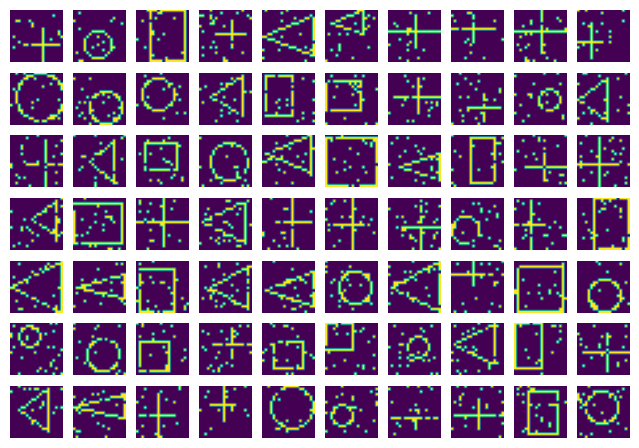

Write the Python code that produced this figure.
import numpy as np
import random
import matplotlib.pyplot as plt

class Generator:
    """
    A class for generating images of four different figures (crosses, triangles, rectangles, cirlces)
    """

    def generate(self, number=1, size=10, split=(None, None, None), noise=0.0, object_height_range=(10,10), object_width_range=(10,10), centerd=False,  flattend=False):
        """ 
        Main generation function.

        Args:
            number (int): number of nxn pictures to generate
            size (int): size of the nxn images
            split (float, float, float): tuple of the train, valid, test split (train, valid test) if non is given on set is returned
            noise (float): fraction of the noise in the images
            object_height_range (int, int): tuple of the range of the height if the figure in the image
            object_width_range (int, int): tuple of the range of the width if the figure in the image
            centerd (boolean): if the figure is to be centerd in the image
            flattend (boolean): if to represent the image as a vector or a matrix

        Returns:
            tuple of tuples of image sets and lables to the image  
        """
        # np array for the images
        image_batch = np.zeros((number, size, size))
        # labels for the images (0 = cross, 1 = rectangle, 2 = circle, 3 = triangle)
        label_array = np.zeros((number))
        # checking if need to split
        if split[0] != None and split[1] != None and split[2] != None:
            num_train = round(split[0]*number)
            num_valid = round(split[1]*number)
            num_test = round(split[2]*number)
        #canvas for image
        canvas = np.zeros((size, size))
        #iterating throug and "painting" the image
        for i in range(number):
            # seting semi random position for the object by specified width and height
            height = random.randint(*object_height_range)
            width = random.randint(*object_width_range)
            if centerd:
                start_x = size//2 - width//2
                start_y = size//2 - height//2
            else:
                padding_x = size - width
                padding_y = size - height
                start_x = random.randint(0, padding_x)
                start_y = random.randint(0, padding_y)
            r = random.random()
            # choosing object randomly to generate (in big batches this aproches equal number of each object)
            if r <= 0.25:
                image_batch[i] = self._generate_cross(canvas, height, width, start_x, start_y, noise)
                label_array[i] = 0
            elif r <= 0.50:
                image_batch[i] = self._generate_rectangle(canvas, height, width, start_x, start_y, noise)
                label_array[i] = 1
            elif r <= 0.75:
                image_batch[i] = self._generate_circle(canvas, height, width, start_x, start_y, noise)
                label_array[i] = 2
            else:
                image_batch[i] = self._generate_triangle(canvas, height, width, start_x, start_y, noise)
                label_array[i] = 3
            
        # if representation is to be a vector
        if flattend:
            image_batch = image_batch.reshape(number, size*size, 1)
        
        # if there is a specified split
        if split[0] != None and split[1] != None and split[2] != None:
            train_image_set = image_batch[0:num_train]
            temp = label_array[0:num_train]
            train_label_array = np.zeros((4,len(temp)))
            for i in range(len(temp)):
                j = int(temp[i])
                train_label_array[j,i] = 1
            #train_label_array = label_array[0:num_train]
            

            valid_image_set = image_batch[num_train:num_train+num_valid]
            temp = label_array[num_train:num_train+num_valid]
            valid_label_array = np.zeros((4,len(temp)))
            for i in range(len(temp)):
                j = int(temp[i])
                valid_label_array[j,i] = 1
            #valid_label_array = label_array[num_train:num_train+num_valid]

            test_image_set = image_batch[num_train+num_valid:num_train+num_valid+num_test]
            temp = label_array[num_train+num_valid:num_train+num_valid+num_test]
            test_label_array = np.zeros((4, len(temp)))
            for i in range(len(temp)):
                j = int(temp[i])
                test_label_array[j,i] = 1
            #test_label_array = label_array[num_valid:num_train+num_valid+num_test]

            # ((traing_images, label), (valid_images, labels), (test_images, labels) )
            return ((train_image_set, train_label_array), (valid_image_set, valid_label_array), (test_image_set, test_label_array))
            
        return image_batch




    
    def _generate_rectangle(self, canvas, height, width, start_x, start_y, fraction):
        """
        Draws a rectangle and returns it
        """
        image = canvas.copy()
        # making a filled rect
        image[start_y:start_y+height, start_x:start_x+width] = 1
        # erasing the midle
        image[start_y+1:start_y+height-1, start_x+1:start_x+width-1] = 0
        # adding noise
        image = self._add_noise(image, fraction)
        return image

    def _generate_cross(self, canvas, height, width, start_x, start_y, fraction):
        """
        Draws a cross and returns it
        """
        image = canvas.copy()
        center_x = start_x + width//2
        center_y = start_y + height//2
        # making vertical line
        image[start_y:start_y+height, center_x] = 1 
        # making horizontal line
        image[center_y, start_x:start_x+width] = 1
        image = self._add_noise(image, fraction)
        return image
    
    def _generate_circle(self, canvas, height, width, start_x, start_y, fraction):
        """
        Draws a circle and retuns it
        """
        image = canvas.copy()
        # finding radius
        radius = min(width//2, height//2)
        if min(width,height) == 10:
            radius -= 1
        # finding center
        center_x = start_x + width//2
        center_y = start_y + height//2
        #drawing circle
        for i in range(0, image.shape[0]):
            for j in range(0, image.shape[1]):
                # using the equation for a circle to decide where to set 1
                if abs((j-center_x)**2 + (i-center_y)**2 - radius**2) < radius:       
                    image[i,j] = 1
        image = self._add_noise(image, fraction)
        return image

    def _generate_triangle(self, canvas, height, width, start_x, start_y, fraction):

        """
        Draws a triangle and returns it
        """

        # taken from https://www.redblobgames.com/grids/line-drawing.html 
        def lerp(start, end, t):
            return start + t*(end-start)

        def len_diagonal(start, end):
            return max(abs(end[0] - start[0]), abs(end[1] - start[1])) 

        image = canvas.copy()
        # Draw first line
        image[start_y:start_y+height, start_x+width-1] = 1
        # find point
        vertex_x = start_x
        vertex_y = start_y+(height//2)
        # linear interpolate diagonal up
        diagonal_distance = len_diagonal((vertex_x, vertex_y), (start_x+width-1, start_y))
        for i in range(diagonal_distance+1):
            t = 0 if diagonal_distance == 0 else i/diagonal_distance
            lerp_x = round(lerp(vertex_x, start_x+width-1, t))
            lerp_y = round(lerp(vertex_y, start_y, t))
            image[lerp_y, lerp_x] = 1
        
        # linear interpolate diagonal down
        diagonal_distance = len_diagonal((vertex_x, vertex_y), (start_x+width-1, start_y+height-1))
        for i in range(diagonal_distance+1):
            t = 0 if diagonal_distance == 0 else i/diagonal_distance
            lerp_x = round(lerp(vertex_x, start_x+width-1, t))
            lerp_y = round(lerp(vertex_y, start_y+height-1, t))
            image[lerp_y, lerp_x] = 1
        

        image = self._add_noise(image, fraction)
        return image
        
        

    def _add_noise(self, image, fraction):
        """
        Adding noise to an image and returns it
        """
        for i in range(0, image.shape[0]):
            for j in range(0, image.shape[1]):
                # using a random number to decide if the pixel is to be flipped
                if random.random() < fraction:
                    image[i, j] = 1 - image[i, j]
        return image
    


if __name__ == "__main__":
    g = Generator()
    i_set = g.generate(number=100, size=20, split=(0.7, 0.2, 0.1), noise=0.05, object_height_range=(10,20), object_width_range=(10,20), flattend=False)
    print(i_set[0][0][0])
    traning_set = i_set[0][0]
    traning_labels = i_set[0][1]
    #print(traning_set[0])
    #print(traning_labels[0])

    #plt.imshow(i_set[0][0][0])
    #plt.show()


    



    #code to show multiple images
    """
    """
    fig = plt.figure(figsize=(8, 8))
    for i in range(len(traning_set)):
        img = traning_set[i]
        fig.add_subplot(10,10,i+1)
        plt.axis('off')
        plt.imshow(img)
    plt.show()
    
